Labelled photos from "dataset", an image-classification folder in bhavyatadvi/smartcitizenhubfinal. The possible labels are: garbage, graffiti, streetlight.

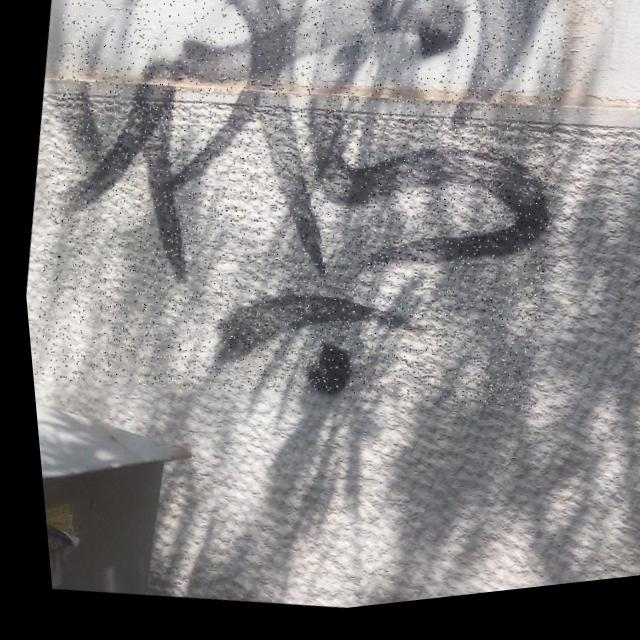
Label: graffiti

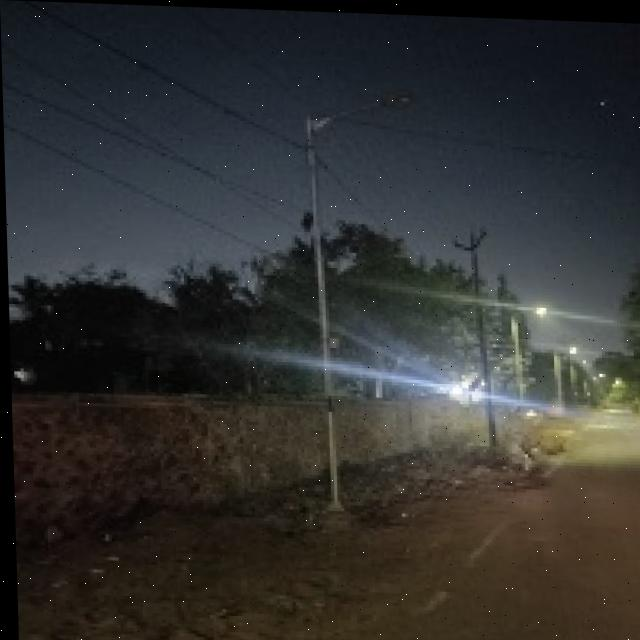
Label: streetlight

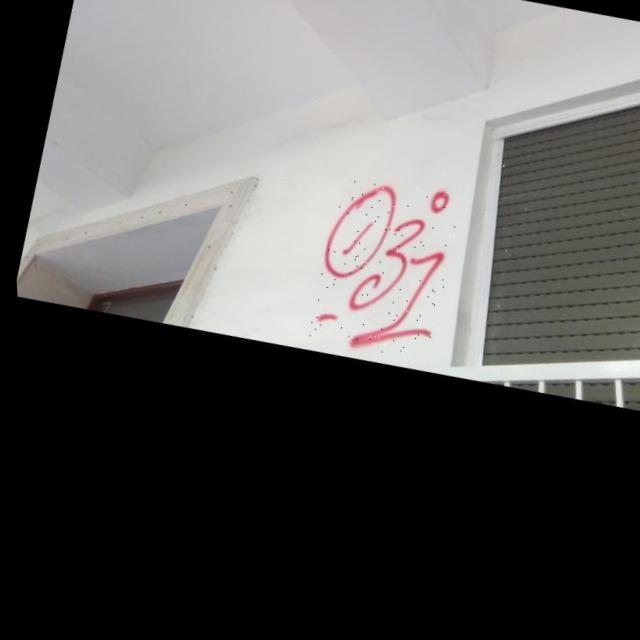
Label: graffiti

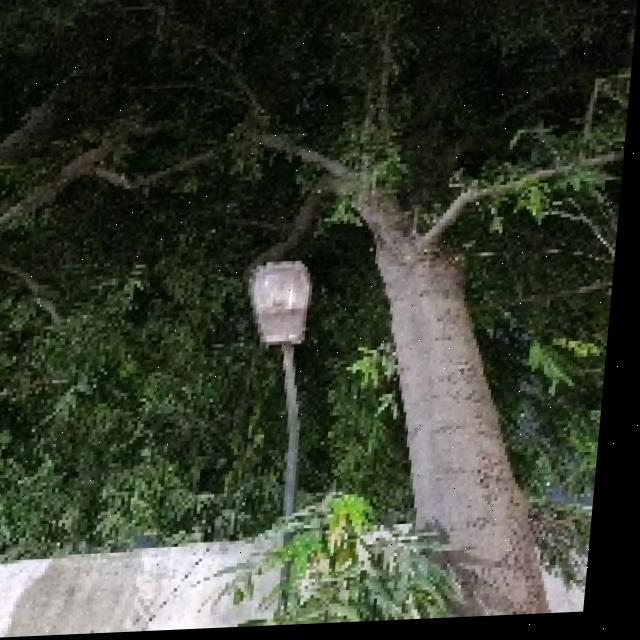
Label: streetlight

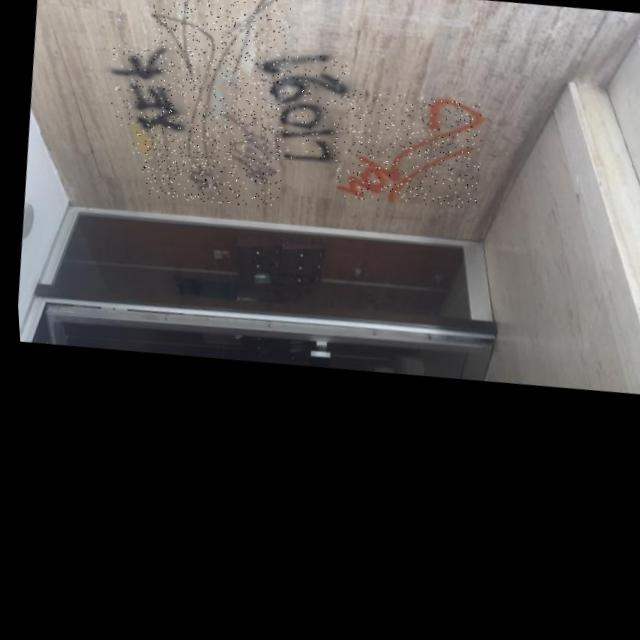
Label: graffiti

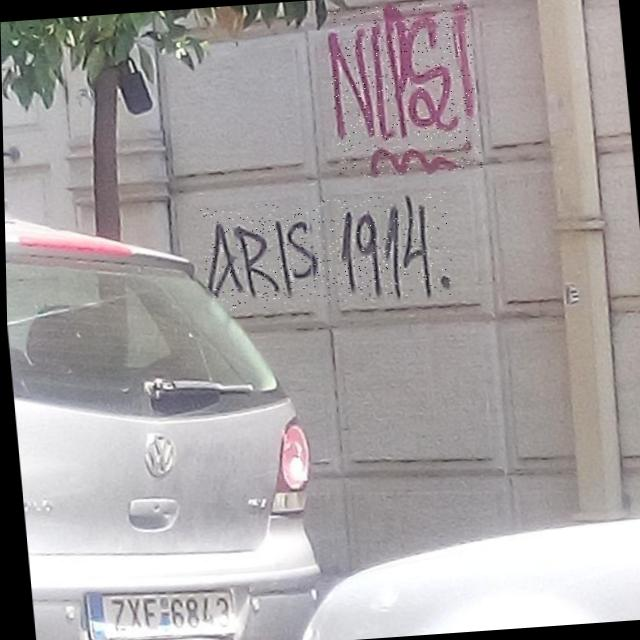
Label: graffiti
